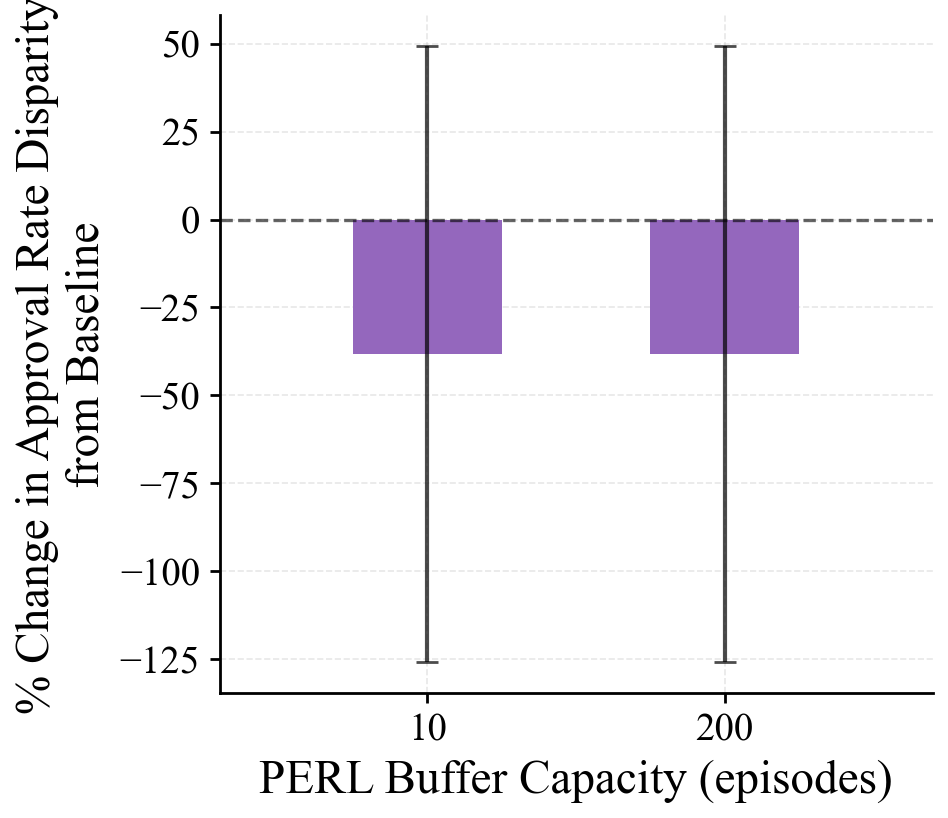

The data file committed next to this chart (first rows):
knob, pepg_pct, pepg_pct_std
10, -38.31, 87.62
200, -38.31, 87.62
